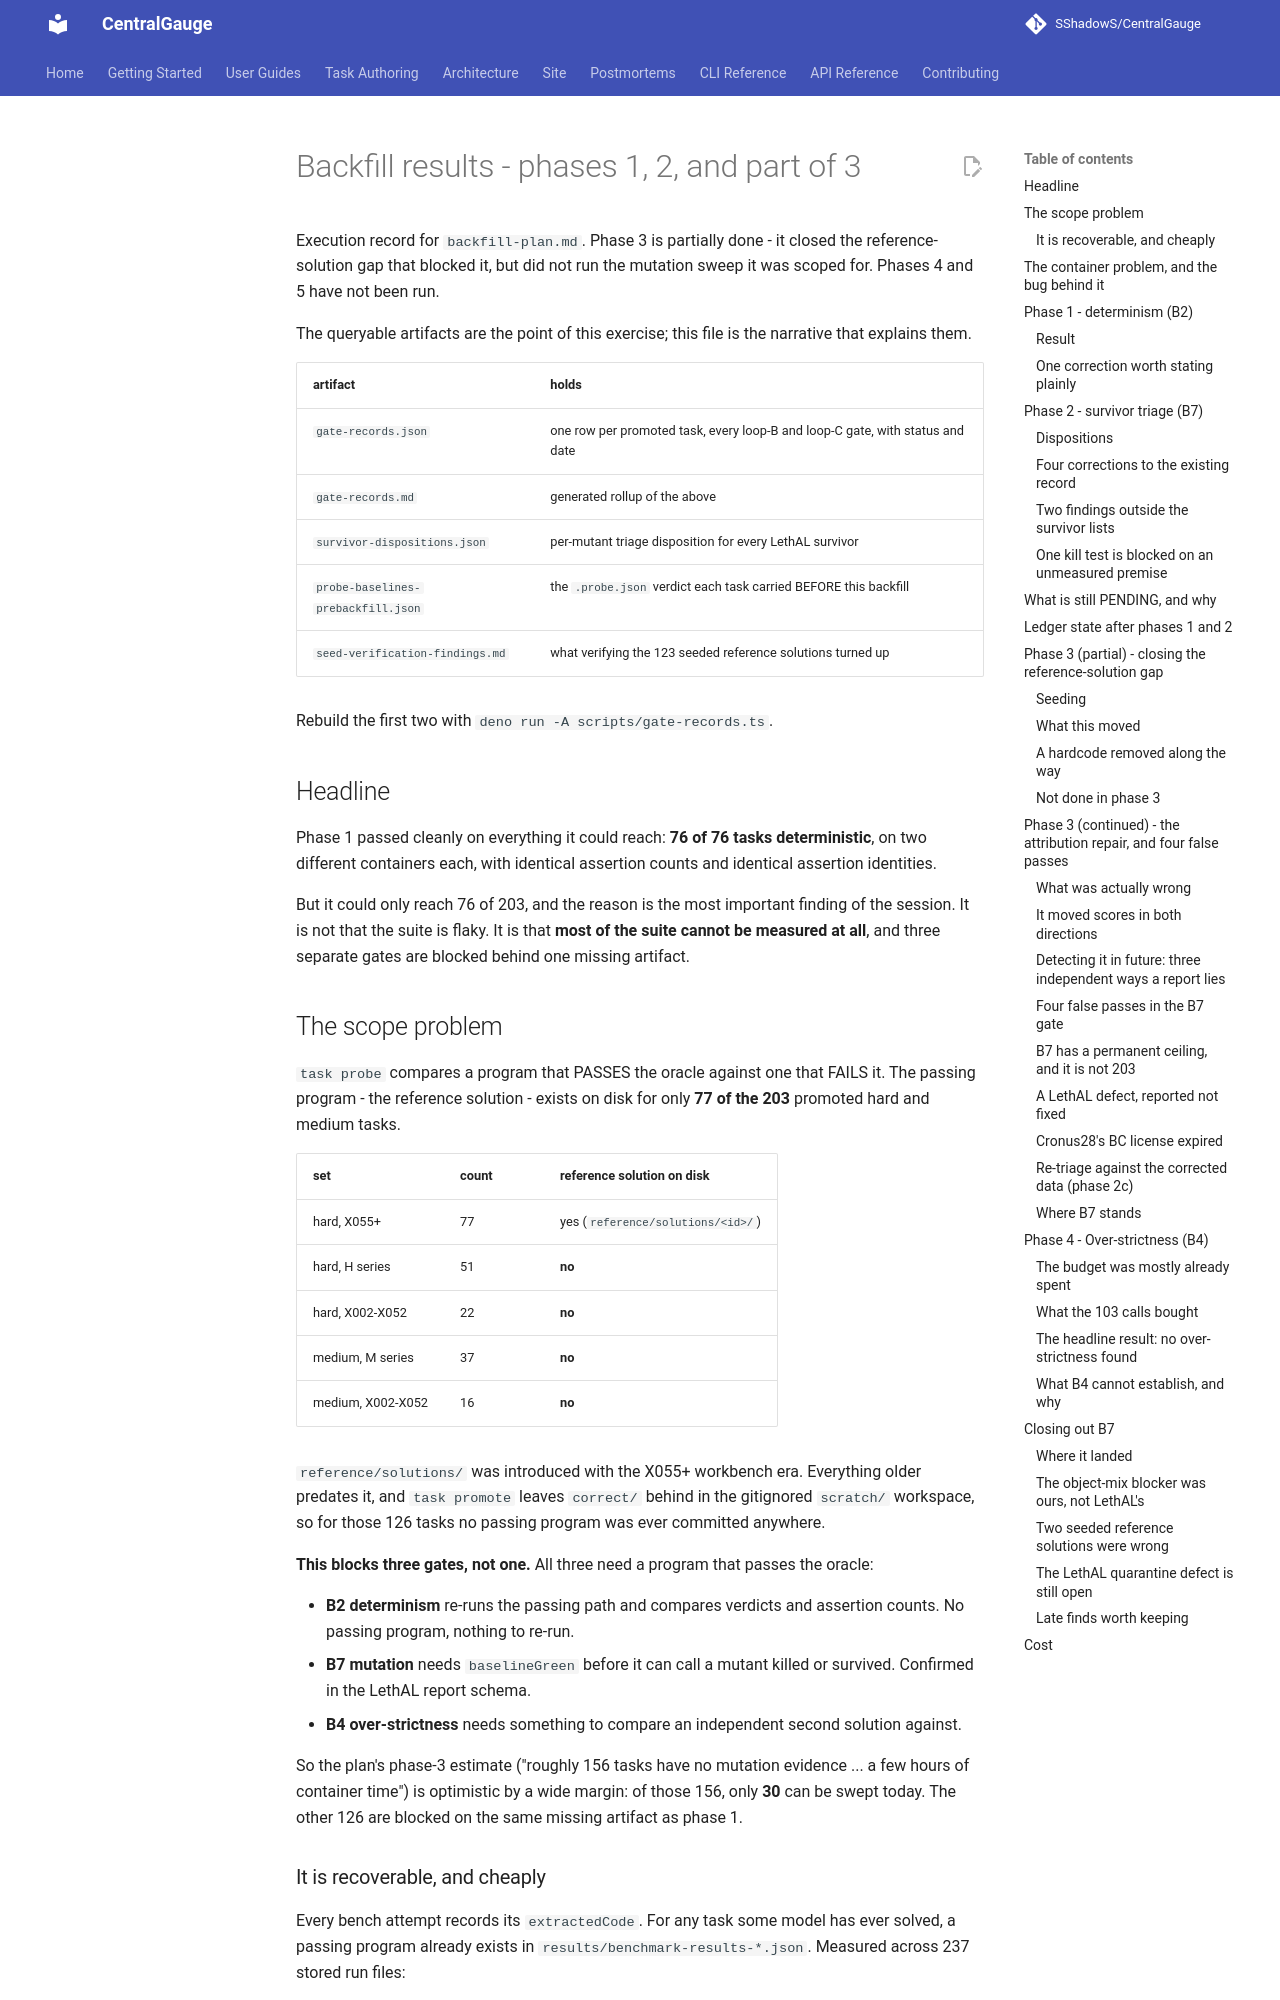

repository: SShadowS/CentralGauge · page: reasoning-suite/backfill-results/index.html · generator: mkdocs

# Backfill results - phases 1, 2, and part of 3

Execution record for `backfill-plan.md`. Phase 3 is partially done - it closed
the reference-solution gap that blocked it, but did not run the mutation sweep
it was scoped for. Phases 4 and 5 have not been run.

The queryable artifacts are the point of this exercise; this file is the
narrative that explains them.

| artifact | holds |
|---|---|
| `gate-records.json` | one row per promoted task, every loop-B and loop-C gate, with status and date |
| `gate-records.md` | generated rollup of the above |
| `survivor-dispositions.json` | per-mutant triage disposition for every LethAL survivor |
| `probe-baselines-prebackfill.json` | the `.probe.json` verdict each task carried BEFORE this backfill |
| `seed-verification-findings.md` | what verifying the 123 seeded reference solutions turned up |

Rebuild the first two with `deno run -A scripts/gate-records.ts`.

## Headline

Phase 1 passed cleanly on everything it could reach: **76 of 76 tasks
deterministic**, on two different containers each, with identical assertion
counts and identical assertion identities.

But it could only reach 76 of 203, and the reason is the most important finding
of the session. It is not that the suite is flaky. It is that **most of the
suite cannot be measured at all**, and three separate gates are blocked behind
one missing artifact.

## The scope problem

`task probe` compares a program that PASSES the oracle against one that FAILS
it. The passing program - the reference solution - exists on disk for only
**77 of the 203** promoted hard and medium tasks.

| set | count | reference solution on disk |
|---|---|---|
| hard, X055+ | 77 | yes (`reference/solutions/<id>/`) |
| hard, H series | 51 | **no** |
| hard, X002-X052 | 22 | **no** |
| medium, M series | 37 | **no** |
| medium, X002-X052 | 16 | **no** |

`reference/solutions/` was introduced with the X055+ workbench era. Everything
older predates it, and `task promote` leaves `correct/` behind in the gitignored
`scratch/` workspace, so for those 126 tasks no passing program was ever
committed anywhere.

**This blocks three gates, not one.** All three need a program that passes the
oracle:

- **B2 determinism** re-runs the passing path and compares verdicts and
  assertion counts. No passing program, nothing to re-run.
- **B7 mutation** needs `baselineGreen` before it can call a mutant killed or
  survived. Confirmed in the LethAL report schema.
- **B4 over-strictness** needs something to compare an independent second
  solution against.

So the plan's phase-3 estimate ("roughly 156 tasks have no mutation evidence
... a few hours of container time") is optimistic by a wide margin: of those
156, only **30** can be swept today. The other 126 are blocked on the same
missing artifact as phase 1.
